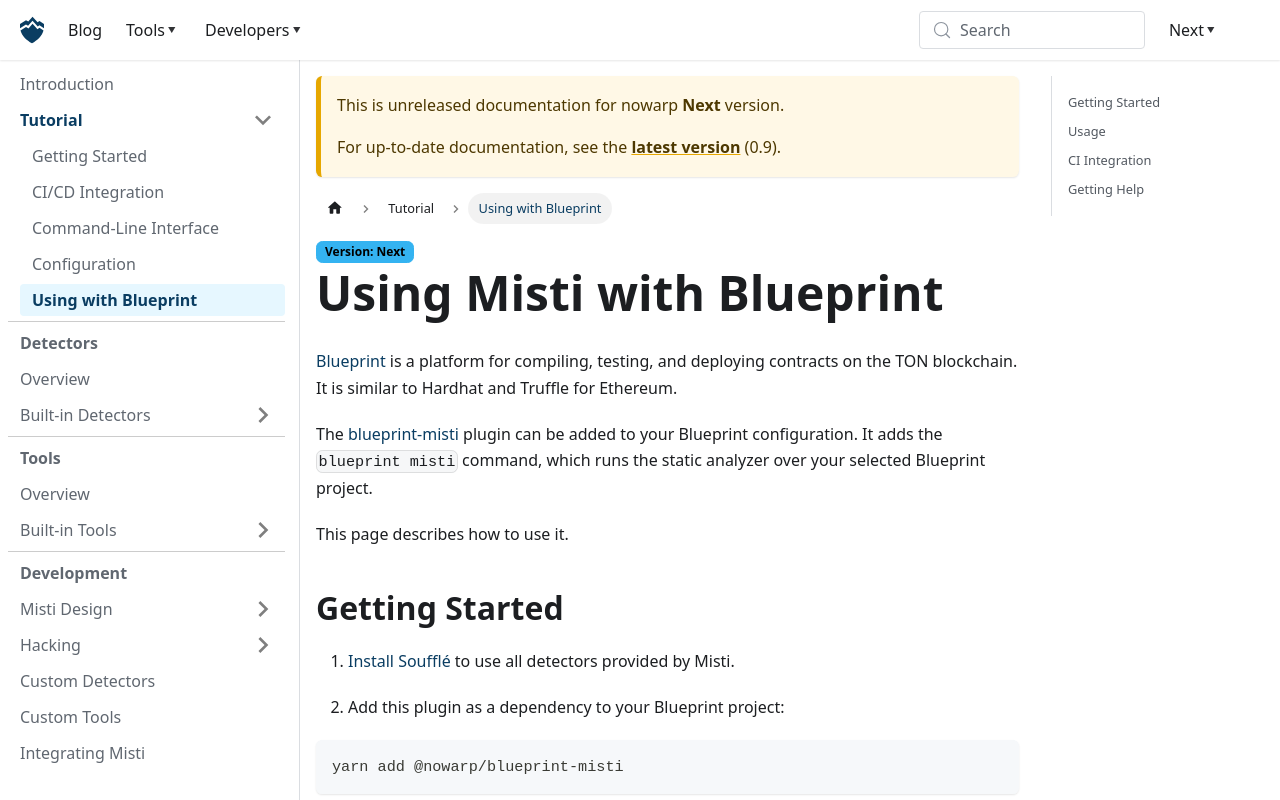

repository: nowarp/nowarp.github.io · page: tools/misti/docs/next/tutorial/blueprint/index.html · generator: docusaurus

# Using Misti with Blueprint

[Blueprint](https://github.com/ton-org/blueprint/) is a platform for compiling, testing, and deploying contracts on the TON blockchain. It is similar to Hardhat and Truffle for Ethereum.

The [blueprint-misti](https://github.com/nowarp/blueprint-misti) plugin can be added to your Blueprint configuration. It adds the `blueprint misti` command, which runs the static analyzer over your selected Blueprint project.

This page describes how to use it.

## Getting Started

1. [Install Soufflé](https://souffle-lang.github.io/install) to use all detectors provided by Misti.

2. Add this plugin as a dependency to your Blueprint project:
```bash
yarn add @nowarp/blueprint-misti
```

3. Add this configuration to `blueprint.config.ts`:
```ts
import { MistiPlugin } from '@nowarp/blueprint-misti';
export const config = {
  plugins: [
    new MistiPlugin(),
  ],
};
```

## Usage

Run the following command:
```bash
yarn blueprint misti
```

This will run the analysis of the available project, if one exists, or display an interactive window to select a project:

![img](/img/blueprint-select-project.png)

You can also pass the [supported CLI options](./cli.md) for Misti, for example:
```bash
yarn blueprint misti --all-detectors /path/to/contracts
```

Or you can run analysis on a specific contract:
```bash
yarn blueprint misti path/to/my/contract.tact
```

## CI Integration

You can integrate `blueprint-misti` into GitHub Actions by following the installation steps above and adding the following lines to your workflow configuration:
```yml
- name: Run Misti
  run: yarn blueprint misti /path/to/contracts
```

For more information, see: [Integrating Misti into CI/CD](./ci-cd.md).

## Getting Help

If you encounter any issues, feel free to reach out to us in the [Misti discussion group](https://t.me/tonsec_chat) or [create an issue](https://github.com/nowarp/blueprint-misti).
